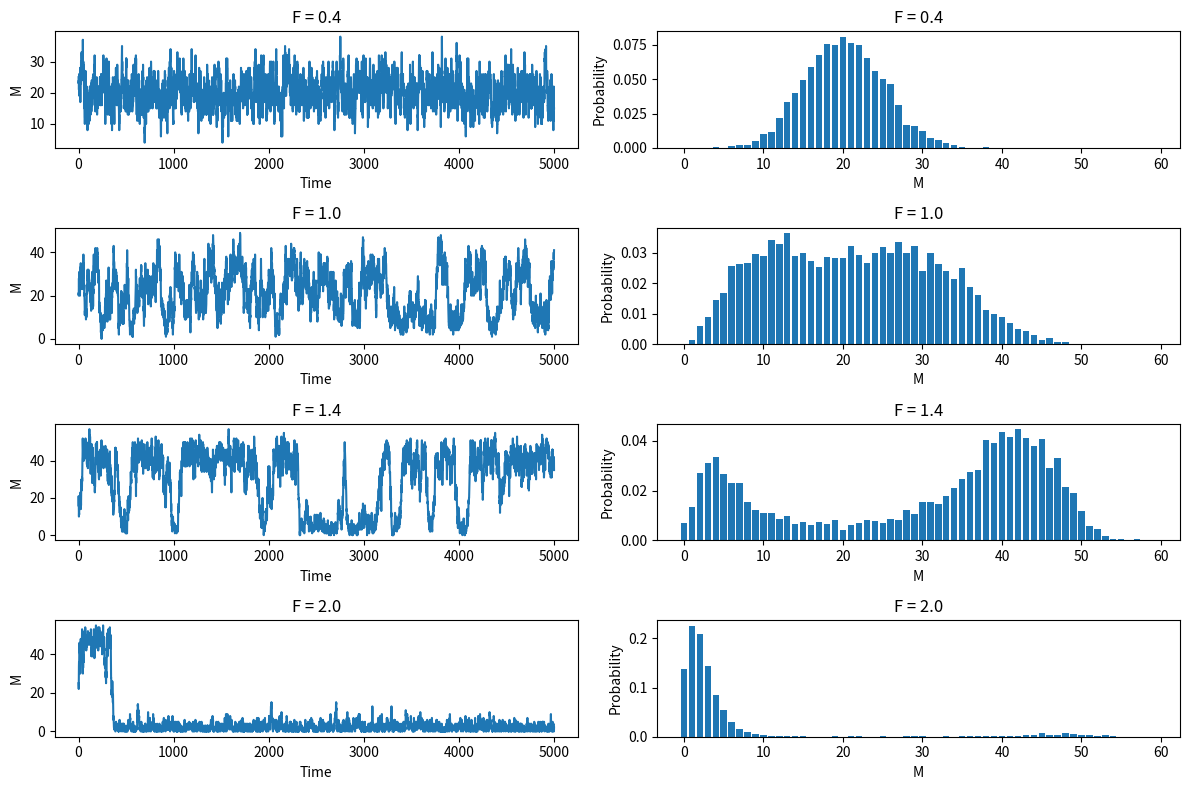

Reproduce this figure in Python.
import numpy as np
import matplotlib.pyplot as plt

# Define parameters
N = 60  # Number of nucleosomes
F_values = [0.4, 1.0, 1.4, 2.0]  # Feedback-to-noise ratios
Tmax = 5000 * N  # Total time steps (average attempted conversions per nucleosome)
Teq = 10  # Equilibrium time steps

# Define nucleosome states
A, U, M = 0, 1, 2

# Function to update nucleosome state
def step(state, F):
    # Calculate recruitment probability
    alpha = F / (F + 1)
    
    # Choose a random nucleosome
    n1 = np.random.randint(N)
    
    # Recruited conversion
    if np.random.rand() < alpha:
        n2 = np.random.randint(N)
        if state[n2] == M:
            if state[n1] == A:
                state[n1] = U
            elif state[n1] == U:
                state[n1] = M
        elif state[n2] == A:
            if state[n1] == M:
                state[n1] = U
            elif state[n1] == U:
                state[n1] = A
    # Noisy conversion
    else:
        r = np.random.rand()
        if state[n1] == A:
            if r < 1/3:
                state[n1] = U
        elif state[n1] == U:
            if r < 1/3:
                state[n1] = A
            elif r < 2/3:
                state[n1] = M
        elif state[n1] == M:
            if r < 1/3:
                state[n1] = U
    return state

# Create a figure with subplots
fig, axs = plt.subplots(len(F_values), 2, figsize=(12, 8))

# Initialize list to store G values
G_values = []

# Iterate over F values
for idx, F in enumerate(F_values):
    # Initialize nucleosome states
    state = np.random.choice([A, M, U], size=N)
    
    # Equilibrium steps
    for t in range(Teq):
        state = step(state, F)
    
    # Production run
    M_counts = []
    U_counts = []
    A_counts = []
    G_record = []
    time = []
    t = 0
    for i in range(Tmax):
        state = step(state, F)
        t += 1 / N  # increment time by 1/N (average attempted conversions per nucleosome)
        if i % N == 0:
            # Record M count every N steps
            M1 = np.sum(state == M)
            A_count = np.sum(state == A)
            U_count = np.sum(state == U)
            if M1 + A_count > 0:
                G_record.append(np.abs(M1 - A_count) / (M1 + A_count))
            M_counts.append(np.sum(state == M))
            A_counts.append(np.sum(state == A))
            U_counts.append(np.sum(state == U))
            time.append(t)
    
    # Calculate G
    G = np.mean(G_record)
    G_values.append(G)
    print(f"F = {F}, G = {G:.2f}")
    
    # Plot M vs time
    axs[idx, 0].plot(time, M_counts)
    axs[idx, 0].set_title(f"F = {F}")
    axs[idx, 0].set_xlabel("Time")
    axs[idx, 0].set_ylabel("M")
    
    # Plot P(M) vs M
    axs[idx, 1].hist(M_counts, bins=np.arange(0, N+1), density=True, align='left', rwidth=0.8)
    axs[idx, 1].set_title(f"F = {F}")
    axs[idx, 1].set_xlabel("M")
    axs[idx, 1].set_ylabel("Probability")

# Layout so plots do not overlap
plt.tight_layout()

# Show the plot
plt.show()

# Calculate alpha values
for F in F_values:
    alpha = F / (F + 1)
    print(f"F = {F}, alpha = {alpha:.2f}")
